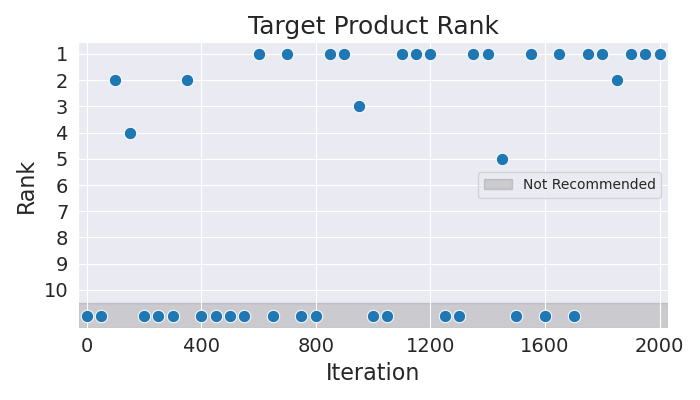

The file beside this chart, header and first rows:
Iteration, Rank
0, 11
50, 11
100, 2
150, 4
200, 11
250, 11
300, 11
350, 2
400, 11
450, 11
500, 11
550, 11
600, 1
650, 11
700, 1
750, 11
800, 11
850, 1
900, 1
950, 3
1000, 11
1050, 11
1100, 1
1150, 1
1200, 1
1250, 11
1300, 11
1350, 1
1400, 1
1450, 5
1500, 11
1550, 1
1600, 11
1650, 1
1700, 11
1750, 1
1800, 1
1850, 2
1900, 1
1950, 1
2000, 1
